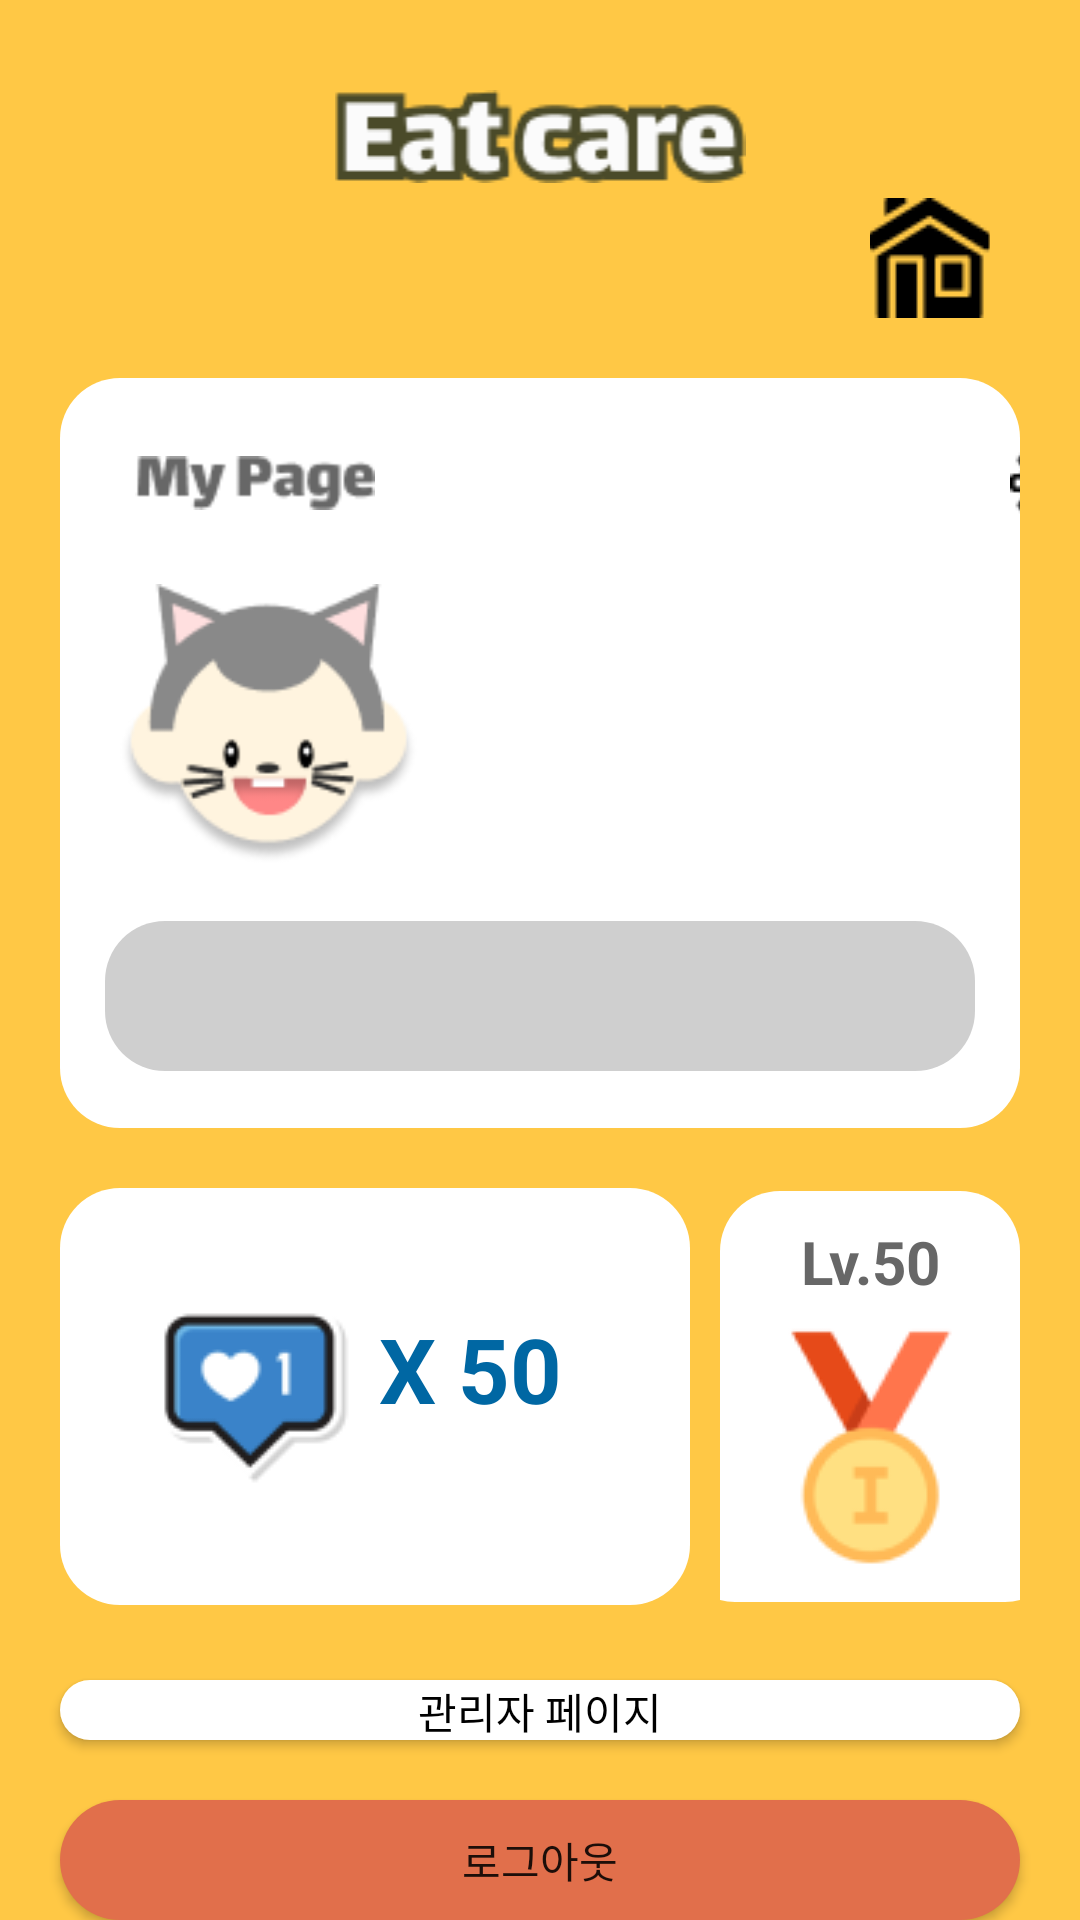

Here is an Android app screen rendered from its layout file. Give the layout XML and the strings, colors and styles it references.
<!-- AndroidManifest.xml: application theme Theme.Hyojason_Project -->
<!-- res/layout/activity_mypage.xml -->
<?xml version="1.0" encoding="utf-8"?>
<LinearLayout xmlns:android="http://schemas.android.com/apk/res/android"
    xmlns:app="http://schemas.android.com/apk/res-auto"
    xmlns:tools="http://schemas.android.com/tools"
    android:orientation="vertical"
    android:background="#FFC845"
    android:layout_width="match_parent"
    android:layout_height="match_parent"
    tools:context=".MainActivity">
    <ImageView
        android:id="@+id/title_img"
        android:layout_width="match_parent"
        android:layout_height="wrap_content"
        android:layout_marginTop="30dp"
        android:src="@drawable/title"/>
    <ImageButton
        android:id="@+id/btn_mypage_home"
        android:layout_marginTop="0dp"
        android:layout_width="40dp"
        android:layout_height="50dp"
        android:layout_marginBottom="5dp"
        android:layout_gravity="right"
        android:background="@color/limpidity"
        android:layout_marginRight="30dp"
        android:src="@drawable/home"/>
        <LinearLayout
            android:layout_marginTop="10dp"
            android:orientation="vertical"
            android:layout_width="match_parent"
            android:layout_height="wrap_content">
            <LinearLayout
                android:layout_marginLeft="20dp"
                android:layout_marginRight="20dp"
                android:orientation="vertical"
                android:background="@drawable/radius"
                android:layout_width="match_parent"
                android:layout_height="250dp">
                <LinearLayout
                    android:layout_marginTop="10dp"
                    android:layout_width="match_parent"
                    android:layout_height="wrap_content"
                    android:orientation="horizontal">
                    <ImageView
                        android:layout_width="80dp"
                        android:layout_height="50dp"
                        android:layout_marginRight="200dp"
                        android:layout_marginLeft="25dp"
                        android:src="@drawable/mypage"/>
                    <ImageButton
                        android:layout_marginTop="10dp"
                        android:layout_marginRight="30dp"
                        android:id="@+id/btn_mypage_setting"
                        android:layout_width="50dp"
                        android:layout_height="30dp"
                        android:background="@drawable/radius"
                        android:src="@drawable/setting"/>
                </LinearLayout>
            <LinearLayout
                android:layout_width="match_parent"
                android:layout_height="wrap_content"
                android:layout_marginTop="5dp"
                android:orientation="horizontal">
                <ImageView
                    android:layout_width="100dp"
                    android:layout_height="wrap_content"
                    android:layout_marginLeft="20dp"
                    android:src="@drawable/cat"/>
                <TextView
                    android:id="@+id/nag_view"
                    android:layout_width="match_parent"
                    android:layout_height="wrap_content"
                    android:layout_marginTop="25dp"
                    android:paddingLeft="20dp"
                    android:textSize="15dp" />

            </LinearLayout>
            <TextView
                android:id="@+id/intro_view"
                android:layout_width="match_parent"
                android:layout_height="50dp"
                android:layout_marginLeft="15dp"
                android:layout_marginTop="15dp"
                android:layout_marginRight="15dp"
                android:background="@drawable/radius"
                android:backgroundTint="#CFCFCF"
                android:paddingLeft="20dp"
                android:paddingTop="15dp" />
        </LinearLayout>
    </LinearLayout>
    <LinearLayout
        android:layout_marginLeft="20dp"
        android:layout_marginRight="20dp"
        android:layout_marginTop="20dp"
        android:orientation="horizontal"
        android:layout_width="match_parent"
        android:layout_height="wrap_content">
        <LinearLayout
            android:layout_width="210dp"
            android:layout_height="wrap_content"
            android:background="@drawable/radius"
            android:paddingTop="40dp"
            android:paddingBottom="40dp"
            android:layout_marginRight="10dp"
            android:paddingLeft="30dp"
            android:orientation="horizontal"
            android:layout_gravity="center">
            <TextView
                android:layout_width="match_parent"
                android:layout_height="wrap_content"
                android:drawableLeft="@drawable/likes"
                android:text=" X 50"
                android:textSize="30sp"
                android:textStyle="bold"
                android:textColor="#0067A3"
                android:background="@drawable/radius"/>

        </LinearLayout>
        <LinearLayout
            android:layout_width="match_parent"
            android:layout_height="wrap_content"
            android:background="@drawable/radius"
            android:orientation="vertical"
            android:layout_gravity="center">
            <TextView
                android:layout_width="match_parent"
                android:layout_height="wrap_content"
                android:textSize="20sp"
                android:textStyle="bold"
                android:layout_marginTop="10dp"
                android:textColor="#676767"
                android:gravity="center"
                android:text="Lv.50"/>
            <ImageView
                android:paddingTop="5dp"
                android:paddingBottom="10dp"
                android:layout_width="130dp"
                android:layout_gravity="center"
                android:layout_height="wrap_content"
                android:src="@drawable/medal"
                android:background="@drawable/radius"/>
        </LinearLayout>
    </LinearLayout>
    <LinearLayout
        android:orientation="vertical"
        android:layout_marginRight="10dp"
        android:layout_marginLeft="10dp"
        android:layout_marginTop="10dp"
        android:layout_width="match_parent"
        android:layout_height="wrap_content">














        <Button
            android:id="@+id/btn_mypage_manager"
            android:layout_width="match_parent"
            android:layout_height="40dp"
            android:layout_marginLeft="10dp"
            android:layout_marginTop="15dp"
            android:layout_marginRight="10dp"
            android:layout_weight="1"
            android:background="@drawable/radius"
            android:gravity="center"
            android:text="관리자 페이지"
            android:textColor="#000"
            app:backgroundTint="#FFFFFF" />
        <Button
            android:id="@+id/btn_mypage_logout"
            android:layout_width="match_parent"
            android:layout_height="40dp"
            android:layout_marginLeft="10dp"
            android:layout_marginTop="20dp"
            android:layout_marginRight="10dp"
            android:background="@drawable/radius"
            android:text="로그아웃"
            app:backgroundTint="#E16F4B" />
    </LinearLayout>
</LinearLayout>
<!-- resources referenced by this layout -->
<resources>
  <color name="limpidity">#00000000</color>
  <!-- drawable cat: png bitmap (drawable-v24, 6651 bytes) -->
  <!-- drawable home: png bitmap (drawable-v24, 776 bytes) -->
  <!-- drawable likes: png bitmap (drawable-v24, 2549 bytes) -->
  <!-- drawable medal: png bitmap (drawable-v24, 3252 bytes) -->
  <!-- drawable mypage: png bitmap (drawable-v24, 1374 bytes) -->
  <!-- drawable radius (drawable) -->
  <?xml version="1.0" encoding="utf-8"?>
  <selector xmlns:android="http://schemas.android.com/apk/res/android">
      <item>
          <shape android:shape="rectangle">
              <corners android:radius="20dp"></corners>
              <solid android:color="#ffffff"></solid>
          </shape>
      </item>
  </selector>
  <!-- drawable setting: png bitmap (drawable-v24, 786 bytes) -->
  <!-- drawable title: png bitmap (drawable-v24, 2636 bytes) -->
  <style name="Theme.Hyojason_Project" parent="Theme.AppCompat.Light.NoActionBar">
          
          <item name="colorPrimary">@color/purple_500</item>
          <item name="colorPrimaryVariant">@color/purple_700</item>
          <item name="colorOnPrimary">@color/white</item>
          
          <item name="colorSecondary">@color/teal_200</item>
          <item name="colorSecondaryVariant">@color/teal_700</item>
          <item name="colorOnSecondary">@color/black</item>
          
          <item name="android:statusBarColor" tools:targetApi="l">?attr/colorPrimaryVariant</item>
          
          <item name="windowActionBar">false</item>
          <item name="windowNoTitle">true</item>
      </style>
  <color name="purple_500">#FF6200EE</color>
  <color name="purple_700">#FF3700B3</color>
  <color name="white">#FFFFFFFF</color>
  <color name="teal_200">#FF03DAC5</color>
  <color name="teal_700">#FF018786</color>
  <color name="black">#FF000000</color>
</resources>
